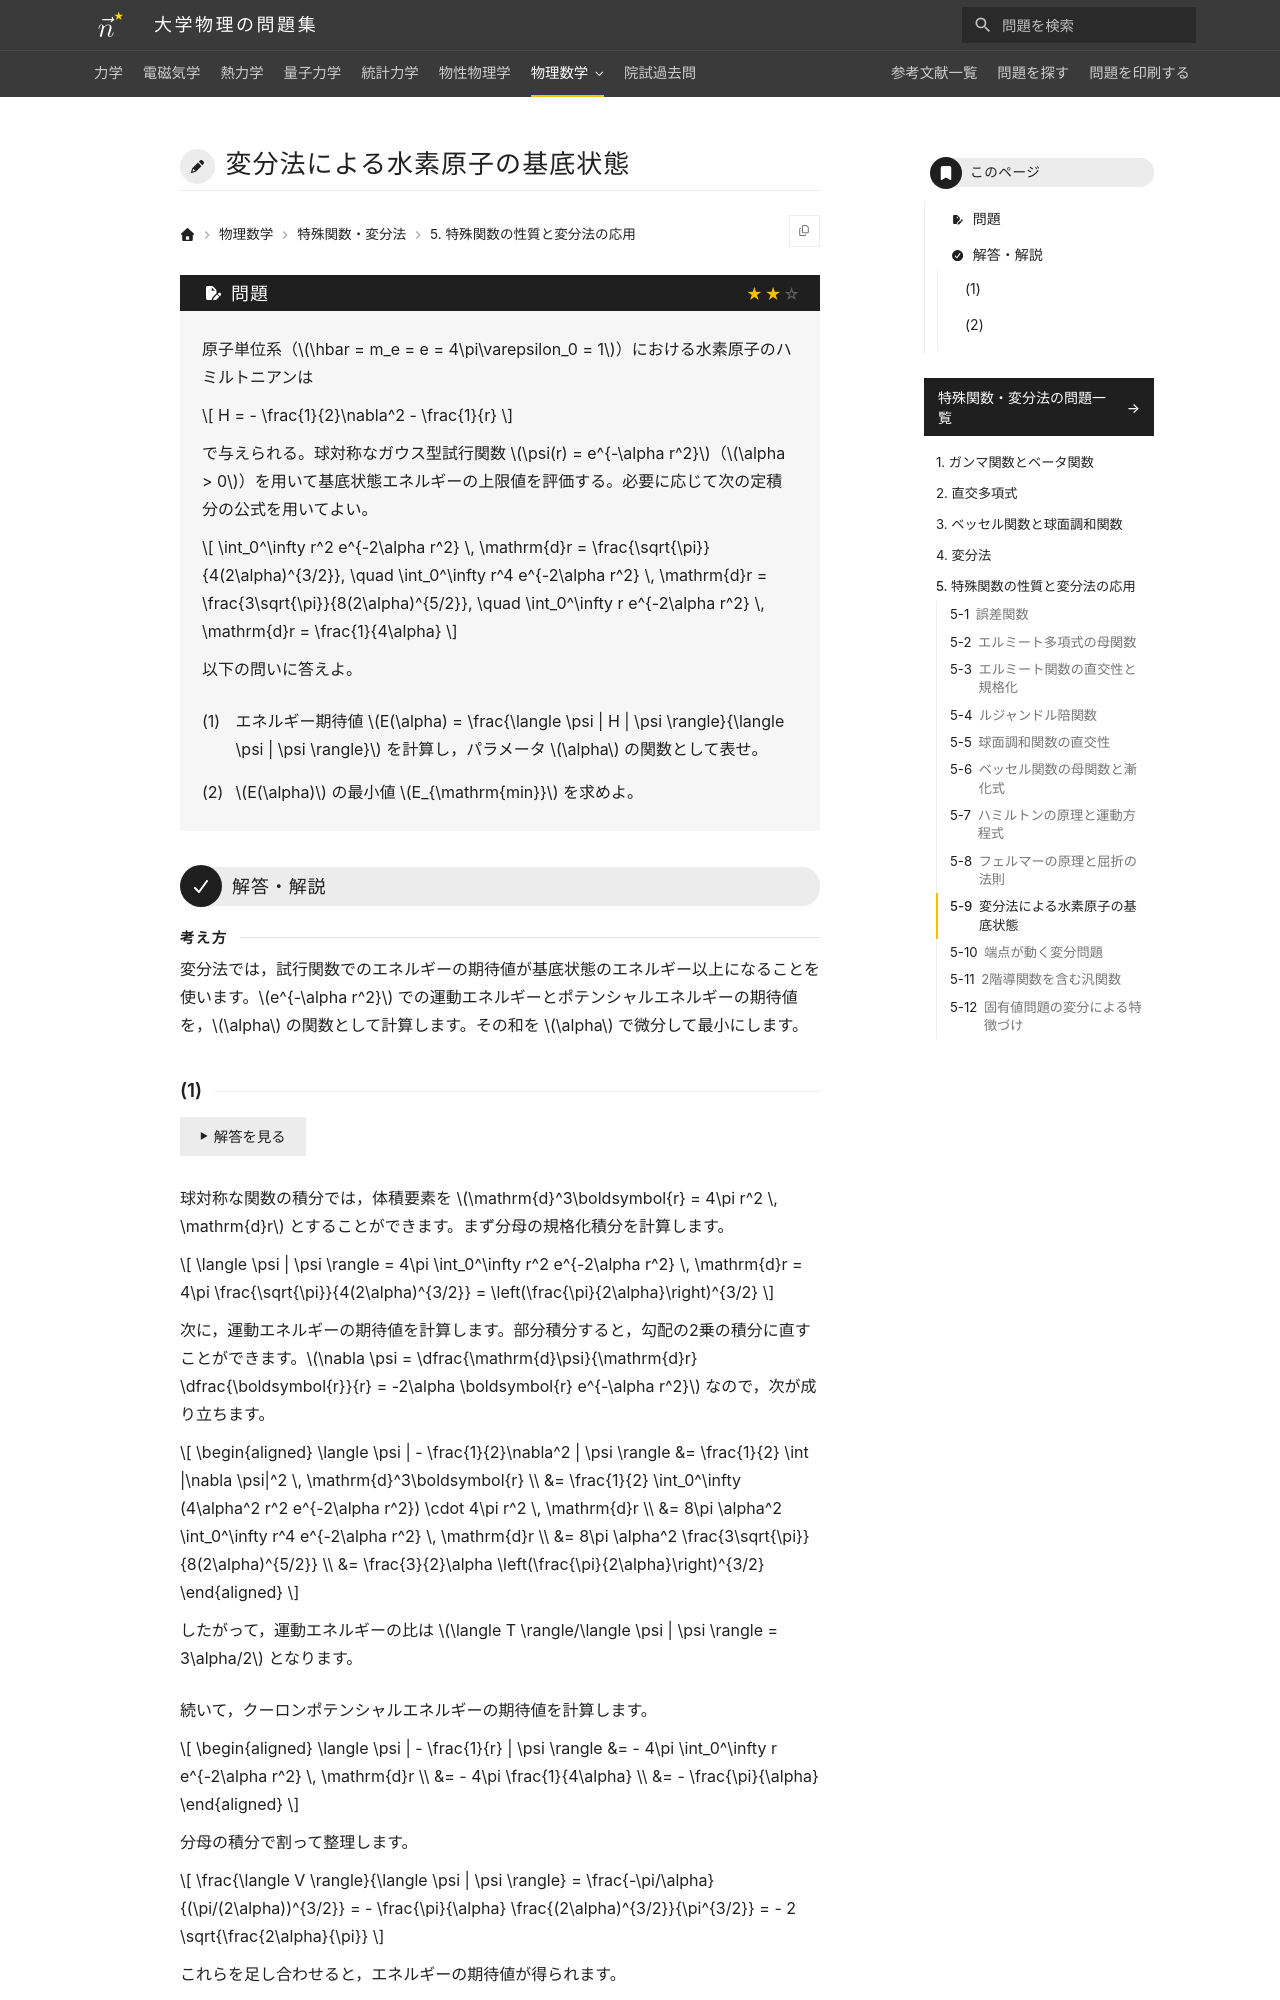

repository: Nanana-2/physics-site · page: 12special_functions/05/05_090/index.html · generator: mkdocs

---
tags:
  - 標準
---

# 変分法による水素原子の基底状態

## 問題
原子単位系（$\hbar = m_e = e = 4\pi\varepsilon_0 = 1$）における水素原子のハミルトニアンは

$$
H = - \frac{1}{2}\nabla^2 - \frac{1}{r}
$$

で与えられる。球対称なガウス型試行関数 $\psi(r) = e^{-\alpha r^2}$（$\alpha > 0$）を用いて基底状態エネルギーの上限値を評価する。必要に応じて次の定積分の公式を用いてよい。

$$
\int_0^\infty r^2 e^{-2\alpha r^2} \, \mathrm{d}r = \frac{\sqrt{\pi}}{4(2\alpha)^{3/2}}, \quad \int_0^\infty r^4 e^{-2\alpha r^2} \, \mathrm{d}r = \frac{3\sqrt{\pi}}{8(2\alpha)^{5/2}}, \quad \int_0^\infty r e^{-2\alpha r^2} \, \mathrm{d}r = \frac{1}{4\alpha}
$$

以下の問いに答えよ。

(1) エネルギー期待値 $E(\alpha) = \frac{\langle \psi | H | \psi \rangle}{\langle \psi | \psi \rangle}$ を計算し，パラメータ $\alpha$ の関数として表せ。

(2) $E(\alpha)$ の最小値 $E_{\mathrm{min}}$ を求めよ。

---

## 解答・解説
